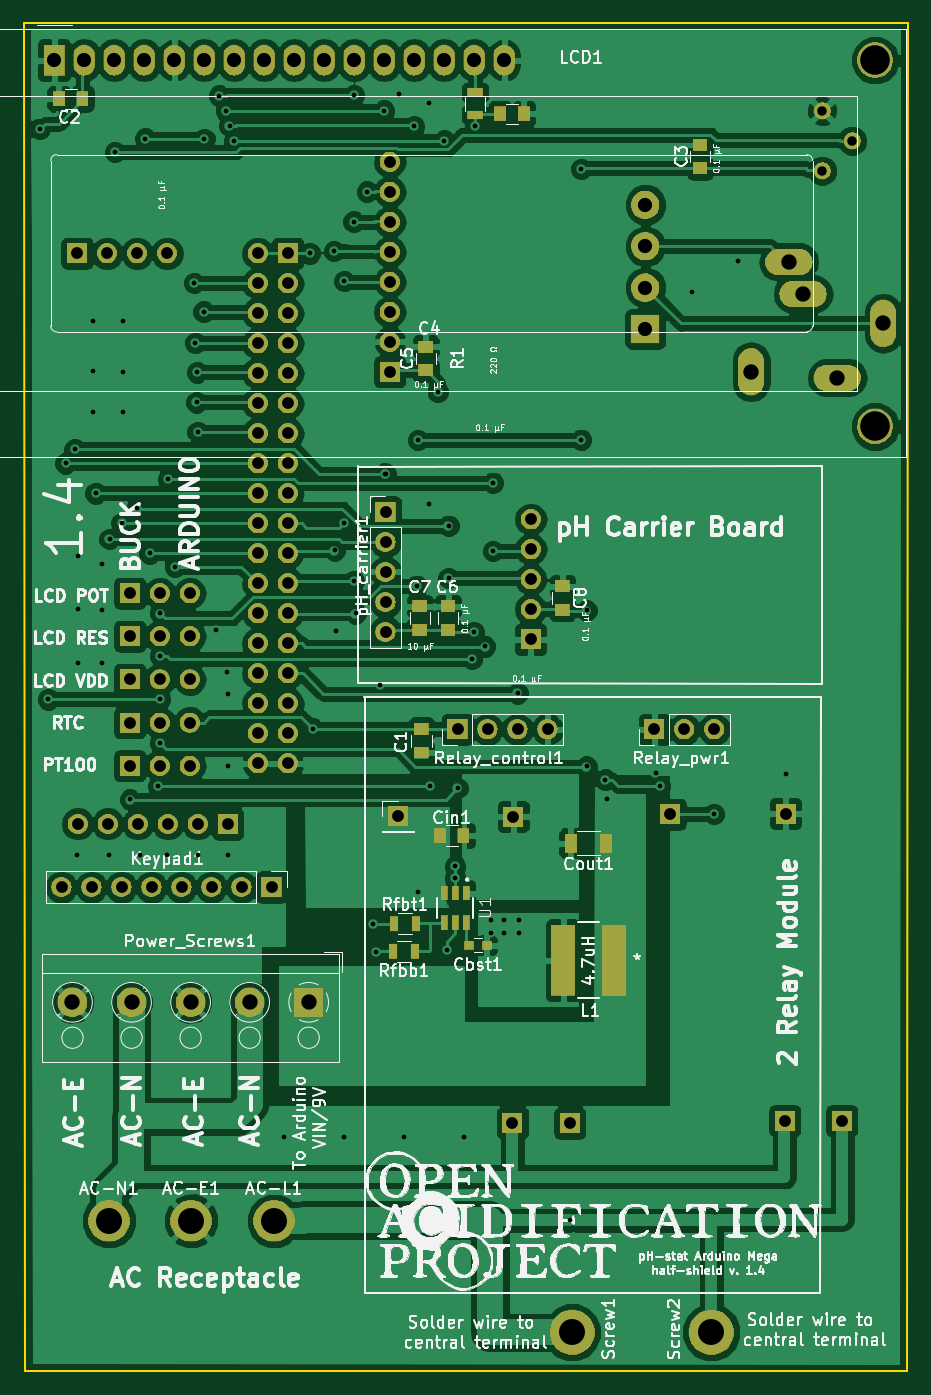
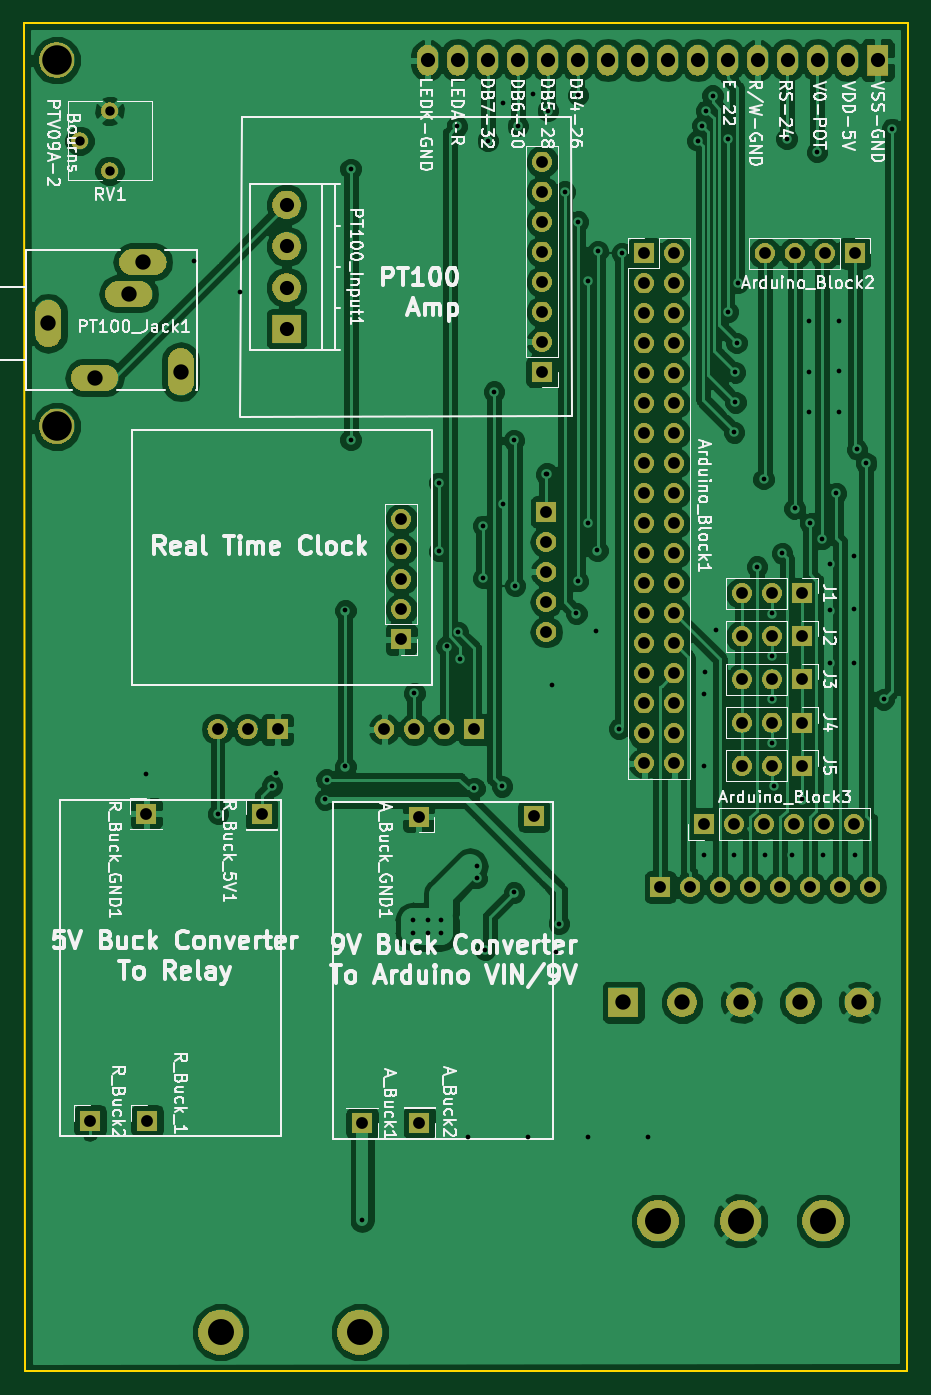
Circuit board: 8 layer files. Board 74.9 x 114.2 mm.
- bottom_copper: Half_Shield-B.Cu.gbr (163701 bytes)
- bottom_mask: Half_Shield-B.Mask.gbr (113740 bytes)
- bottom_silk: Half_Shield-B.SilkS.gbr (84183 bytes)
- outline: Half_Shield-Edge.Cuts.gbr (747 bytes)
- top_copper: Half_Shield-F.Cu.gbr (199873 bytes)
- top_mask: Half_Shield-F.Mask.gbr (119608 bytes)
- top_silk: Half_Shield-F.SilkS.gbr (206929 bytes)
- drill: Half_Shield.drl (4656 bytes)

=== bottom_copper: Half_Shield-B.Cu.gbr (163701 bytes, source omitted) ===
=== bottom_mask: Half_Shield-B.Mask.gbr (113740 bytes, source omitted) ===
=== bottom_silk: Half_Shield-B.SilkS.gbr (84183 bytes, source omitted) ===
=== outline: Half_Shield-Edge.Cuts.gbr ===
G04 #@! TF.GenerationSoftware,KiCad,Pcbnew,5.0.2-bee76a0~70~ubuntu18.04.1*
G04 #@! TF.CreationDate,2019-04-06T15:38:10-07:00*
G04 #@! TF.ProjectId,Half_Shield,48616c66-5f53-4686-9965-6c642e6b6963,rev?*
G04 #@! TF.SameCoordinates,Original*
G04 #@! TF.FileFunction,Profile,NP*
%FSLAX46Y46*%
G04 Gerber Fmt 4.6, Leading zero omitted, Abs format (unit mm)*
G04 Created by KiCad (PCBNEW 5.0.2-bee76a0~70~ubuntu18.04.1) date Sat 06 Apr 2019 03:38:10 PM PDT*
%MOMM*%
%LPD*%
G01*
G04 APERTURE LIST*
%ADD10C,0.200000*%
G04 APERTURE END LIST*
D10*
X106984800Y-146558000D02*
X106883200Y-32410400D01*
X181660800Y-146608800D02*
X106984800Y-146558000D01*
X181762400Y-32410400D02*
X181660800Y-146608800D01*
X106883200Y-32410400D02*
X181762400Y-32410400D01*
M02*

=== top_copper: Half_Shield-F.Cu.gbr (199873 bytes, source omitted) ===
=== top_mask: Half_Shield-F.Mask.gbr (119608 bytes, source omitted) ===
=== top_silk: Half_Shield-F.SilkS.gbr (206929 bytes, source omitted) ===
=== drill: Half_Shield.drl ===
M48
;DRILL file {KiCad 5.0.2-bee76a0~70~ubuntu18.04.1} date Sat 06 Apr 2019 03:39:35 PM PDT
;FORMAT={-:-/ absolute / metric / decimal}
FMAT,2
METRIC,TZ
T1C0.400
T2C0.800
T3C1.000
T4C1.200
T5C1.300
T6C2.200
T7C2.500
%
G90
G05
T1
X108.249Y-41.408
X108.966Y-89.713
X110.426Y-69.736
X111.201Y-68.561
X111.354Y-102.921
X111.506Y-77.622
X111.506Y-82.093
X111.506Y-86.614
X112.776Y-57.658
X112.776Y-61.925
X112.776Y-65.43
X112.979Y-72.276
X113.538Y-78.283
X113.538Y-82.194
X113.538Y-86.665
X114.097Y-102.921
X114.148Y-76.149
X114.605Y-43.383
X115.176Y-74.816
X115.316Y-57.658
X115.316Y-61.976
X115.316Y-65.43
X115.875Y-98.196
X116.484Y-73.558
X116.688Y-102.921
X117.17Y-42.24
X117.551Y-77.356
X118.262Y-97.079
X118.415Y-82.448
X118.415Y-86.055
X118.415Y-89.713
X118.415Y-93.421
X119.024Y-102.921
X119.126Y-71.069
X119.685Y-78.486
X121.31Y-54.458
X121.412Y-59.538
X121.514Y-64.567
X121.564Y-62.027
X121.615Y-67.107
X121.615Y-102.921
X122.123Y-56.896
X122.174Y-42.266
X123.139Y-83.82
X123.444Y-38.608
X124.003Y-39.878
X124.104Y-87.427
X124.206Y-89.306
X124.206Y-95.352
X124.206Y-102.921
X124.308Y-41.148
X124.714Y-42.418
X128.93Y-126.746
X131.115Y-51.956
X131.369Y-92.202
X133.147Y-51.765
X133.198Y-77.114
X133.35Y-83.972
X134.01Y-54.305
X134.01Y-74.778
X134.01Y-126.746
X134.823Y-38.557
X134.823Y-49.276
X134.823Y-79.705
X134.976Y-82.448
X135.941Y-46.736
X136.449Y-108.712
X136.703Y-111.1
X137.058Y-88.494
X137.389Y-39.878
X137.465Y-70.612
X137.516Y-70.663
X138.633Y-38.506
X139.09Y-126.746
X139.929Y-41.173
X140.157Y-80.106
X140.259Y-67.767
X140.259Y-106.07
X141.224Y-39.218
X141.224Y-73.152
X141.275Y-97.079
X141.949Y-63.666
X142.469Y-42.418
X142.697Y-110.947
X142.85Y-75.026
X142.85Y-79.451
X143.408Y-103.835
X143.408Y-104.851
X143.612Y-97.231
X144.17Y-126.746
X144.831Y-86.309
X144.983Y-84.023
X145.085Y-41.199
X145.948Y-85.242
X146.406Y-108.407
X146.406Y-109.525
X146.609Y-71.388
X146.609Y-77.165
X147.574Y-108.407
X147.574Y-109.525
X148.692Y-89.205
X148.793Y-108.407
X148.793Y-109.525
X153.111Y-133.807
X154.076Y-44.806
X154.076Y-67.742
X154.534Y-82.194
X154.534Y-95.402
X156.108Y-96.52
X156.261Y-98.196
X160.376Y-95.961
X160.731Y-97.028
X163.424Y-55.27
X165.303Y-99.416
X167.335Y-52.629
X171.399Y-96.012
T2
X174.498Y-39.878
X174.498Y-44.958
X177.038Y-42.418
T3
X110.084Y-105.613
X112.624Y-105.613
X115.164Y-105.613
X117.704Y-105.613
X120.244Y-105.613
X122.784Y-105.613
X125.324Y-105.613
X127.864Y-105.613
X160.274Y-92.253
X162.814Y-92.253
X165.354Y-92.253
X111.455Y-100.266
X113.995Y-100.266
X116.535Y-100.266
X119.075Y-100.266
X121.615Y-100.266
X124.155Y-100.266
X126.695Y-51.956
X126.695Y-54.496
X126.695Y-57.036
X126.695Y-59.576
X126.695Y-62.116
X126.695Y-64.656
X126.695Y-67.196
X126.695Y-69.736
X126.695Y-72.276
X126.695Y-74.816
X126.695Y-77.356
X126.695Y-79.896
X126.695Y-82.436
X126.695Y-84.976
X126.695Y-87.516
X126.695Y-90.056
X126.695Y-92.596
X126.695Y-95.136
X129.235Y-51.956
X129.235Y-54.496
X129.235Y-57.036
X129.235Y-59.576
X129.235Y-62.116
X129.235Y-64.656
X129.235Y-67.196
X129.235Y-69.736
X129.235Y-72.276
X129.235Y-74.816
X129.235Y-77.356
X129.235Y-79.896
X129.235Y-82.436
X129.235Y-84.976
X129.235Y-87.516
X129.235Y-90.056
X129.235Y-92.596
X129.235Y-95.136
X148.323Y-99.66
X153.111Y-125.619
X115.866Y-91.683
X118.406Y-91.683
X120.946Y-91.683
X161.621Y-99.45
X115.866Y-88.033
X118.406Y-88.033
X120.946Y-88.033
X115.866Y-80.733
X118.406Y-80.733
X120.946Y-80.733
X171.4Y-99.399
X143.612Y-92.253
X146.152Y-92.253
X148.692Y-92.253
X151.232Y-92.253
X115.866Y-95.333
X118.406Y-95.333
X120.946Y-95.333
X149.809Y-74.473
X149.809Y-77.013
X149.809Y-79.553
X149.809Y-82.093
X149.809Y-84.633
X137.871Y-44.196
X137.871Y-46.736
X137.871Y-49.276
X137.871Y-51.816
X137.871Y-54.356
X137.871Y-56.896
X137.871Y-59.436
X137.871Y-61.976
X138.582Y-99.619
X137.516Y-73.85
X137.516Y-76.391
X137.516Y-78.93
X137.516Y-81.471
X137.516Y-84.01
X111.404Y-51.956
X113.944Y-51.956
X116.484Y-51.956
X119.024Y-51.956
X176.137Y-125.383
X115.866Y-84.383
X118.406Y-84.383
X120.946Y-84.383
X148.26Y-125.581
X171.311Y-125.396
T4
X109.474Y-35.598
X112.014Y-35.598
X114.554Y-35.598
X117.094Y-35.598
X119.634Y-35.598
X122.174Y-35.598
X124.714Y-35.598
X127.254Y-35.598
X129.794Y-35.598
X132.334Y-35.598
X134.874Y-35.598
X137.414Y-35.598
X139.954Y-35.598
X142.494Y-35.598
X145.034Y-35.598
X147.574Y-35.598
X159.509Y-47.85
X159.509Y-51.35
X159.509Y-54.85
X159.509Y-58.35
T5
X111.013Y-115.367
X116.013Y-115.367
X121.013Y-115.367
X126.013Y-115.367
X131.013Y-115.367
X168.468Y-61.984
X171.668Y-52.684
X172.868Y-55.384
X175.768Y-62.484
X179.668Y-57.884
T6
X114.097Y-133.858
X153.314Y-143.307
X165.1Y-143.307
X128.067Y-133.858
X121.056Y-133.858
T7
X178.973Y-66.599
X178.974Y-35.598
T0
M30

